Run: headless pygame with SDL's dummy video driver; simulated clock (each Clock.tick advances the game by its frame time, no real sleeping); random seed 0; keys injected as events and as key.get_pressed() state; no mouse input.
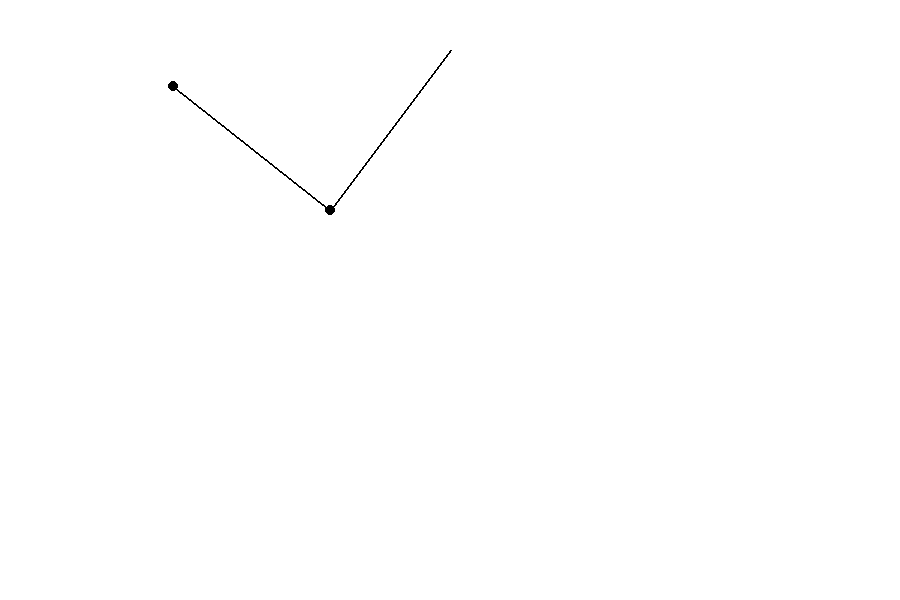
Frame 1 of 4 · flips 1–60 · no input
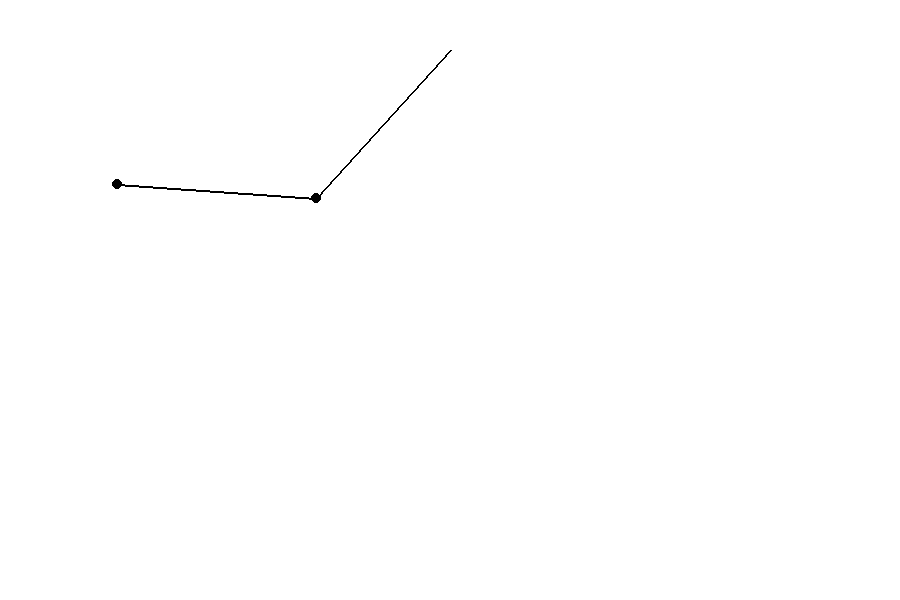
Frame 2 of 4 · flips 61–180 · tapped SPACE, RETURN · held RIGHT (→), D
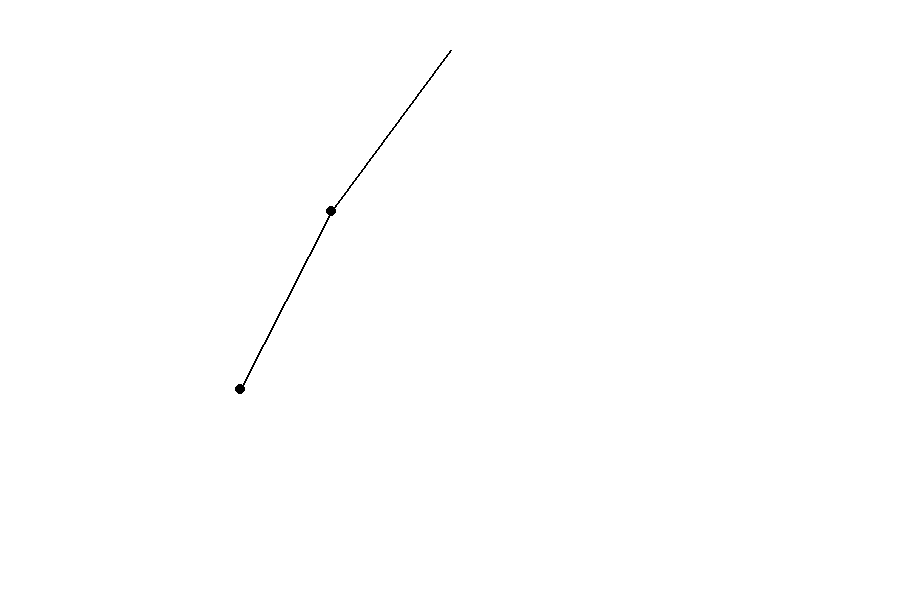
Frame 3 of 4 · flips 181–300 · held DOWN (↓), S
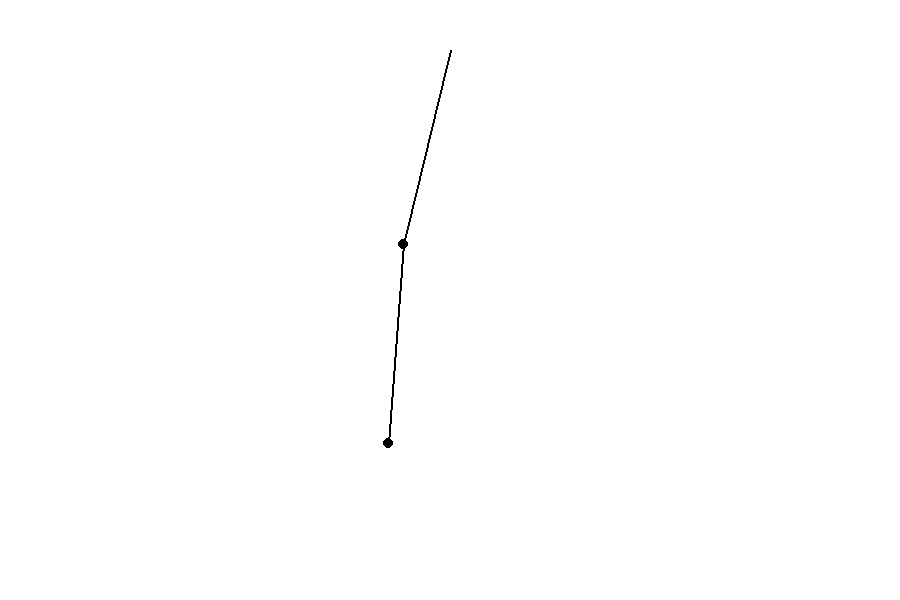
Frame 4 of 4 · flips 301–420 · held LEFT (←), A, UP (↑), W

The pygame program that drew these frames:

import pygame  # noqa: D100
import math

# Constants
l1 = 200  # length of first pendulum
l2 = 200  # length of second pendulum
m1 = 1  # mass of first pendulum excluding weight of string
m2 = 1  # mass of second pendulum excluding weight of string
a1 = math.pi / 2  # angle formed by first pendulum and normal - angle1
a2 = math.pi / 8  # angle formed by second pendulum and normal - angle2
a1_v = 0  # angular velocity of pendulum1
a2_v = 0  # angular velocity of pendulum2
g = 1  # gravitational constant (realistic value not considered for simplicity)

px2 = None  # previous position of second pendulum sphere - x offset
py2 = None  # previous position of second pendulum sphere - y offset
cx, cy = 450, 50  # center of x and y for background

mr = 5  # mass - radius scale factor
width, height = 900, 600
BLACK = (0, 0, 0)

# Pygame initialization
pygame.init()
screen = pygame.display.set_mode((width, height))
clock = pygame.time.Clock()

running = True
while running:
    for event in pygame.event.get():
        if event.type == pygame.QUIT:
            running = False

    # Calculate acceleration using double pendulum equations
    num1 = -g * (2 * m1 + m2) * math.sin(a1)
    num2 = -m2 * g * math.sin(a1 - 2 * a2)
    num3 = -2 * math.sin(a1 - a2) * m2
    num4 = a2_v * a2_v * l2 + a1_v * a1_v * l1 * math.cos(a1 - a2)
    den = l1 * (2 * m1 + m2 - m2 * math.cos(2 * a1 - 2 * a2))
    a1_a = (num1 + num2 + num3 * num4) / den

    num1 = 2 * math.sin(a1 - a2)
    num2 = (a1_v * a1_v * l1 * (m1 + m2))
    num3 = g * (m1 + m2) * math.cos(a1)
    num4 = a2_v * a2_v * l2 * m2 * math.cos(a1 - a2)
    den = l2 * (2 * m1 + m2 - m2 * math.cos(2 * a1 - 2 * a2))
    a2_a = (num1 * (num2 + num3 + num4)) / den

    screen.fill((255, 255, 255))

    # Calculate pendulum positions
    x1 = cx + l1 * math.sin(a1)
    y1 = cy + l1 * math.cos(a1)

    x2 = x1 + l2 * math.sin(a2)
    y2 = y1 + l2 * math.cos(a2)

    # Draw pendulum
    pygame.draw.line(screen, BLACK, (cx, cy), (int(x1), int(y1)), 2)
    pygame.draw.circle(screen, BLACK, (int(x1), int(y1)), m1*mr)

    pygame.draw.line(screen, BLACK, (int(x1), int(y1)), (int(x2), int(y2)), 2)
    pygame.draw.circle(screen, BLACK, (int(x2), int(y2)), m2*mr)

    # Update angles and angular velocities
    a1_v += a1_a
    a2_v += a2_a
    a1 += a1_v
    a2 += a2_v

    px2 = x2
    py2 = y2

    pygame.display.flip()
    clock.tick(60)

pygame.quit()
